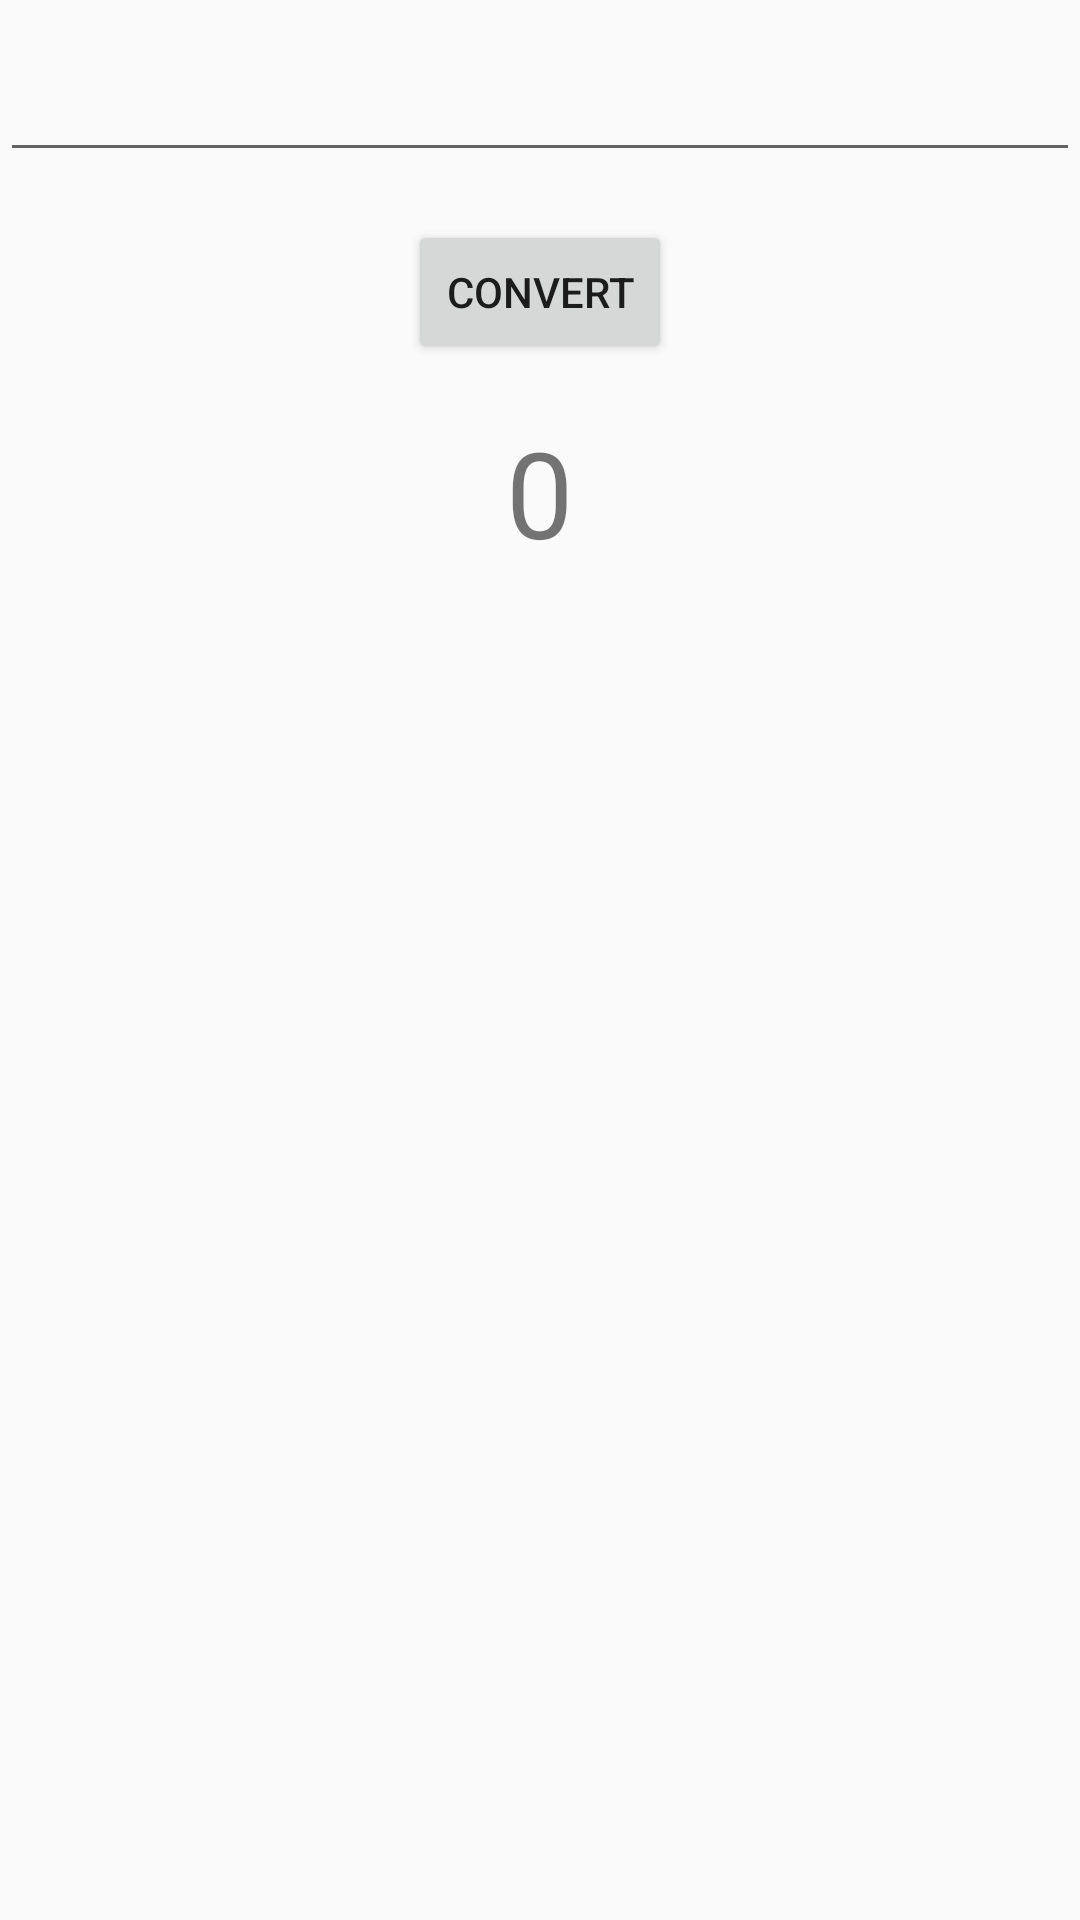

Produce the Android XML layout that renders to this screen, including the resource entries it uses.
<!-- AndroidManifest.xml: application theme AppTheme -->
<!-- res/layout/activity_calc.xml -->
<?xml version="1.0" encoding="utf-8"?>
<LinearLayout xmlns:android="http://schemas.android.com/apk/res/android"
    android:orientation="vertical" android:layout_width="match_parent"
    android:layout_height="match_parent">

    
    
    <EditText
        android:layout_width="match_parent"
        android:layout_height="wrap_content"
        android:inputType="number"
        android:ems="10"
        android:id="@+id/editText"
        android:layout_gravity="center_horizontal"
        android:layout_marginBottom="@dimen/margin_elem"
        android:layout_marginTop="@dimen/margin_elem"
        />

    
    <Button
        android:layout_width="wrap_content"
        android:layout_height="wrap_content"
        android:text="@string/start"
        android:id="@+id/button"
        android:layout_gravity="center_horizontal"
        android:layout_marginBottom="@dimen/margin_elem"
        android:onClick="doCalculation"
        /> 

    
    <TextView
        android:layout_width="wrap_content"
        android:layout_height="wrap_content"
        android:text="@string/zero"
        android:id="@+id/textView"
        android:layout_gravity="center_horizontal"
        android:textSize="@dimen/text_large"
        /> 


</LinearLayout>
<!-- resources referenced by this layout -->
<resources>
  <dimen name="margin_elem">16dp</dimen>
  <dimen name="text_large">40sp</dimen>
  <string name="start">Convert</string>
  <string name="zero">0</string>
  <style name="AppTheme" parent="Theme.AppCompat.Light.DarkActionBar">
          
          <item name="colorPrimary">@color/colorPrimary</item>
          <item name="colorPrimaryDark">@color/colorPrimaryDark</item>
          <item name="colorAccent">@color/colorAccent</item>
          
          <item name="android:navigationBarColor">@color/colorPrimary</item>
      </style>
  <color name="colorPrimary">#3F51B5</color>
  <color name="colorPrimaryDark">#303F9F</color>
  <color name="colorAccent">#64dd17</color>
</resources>
